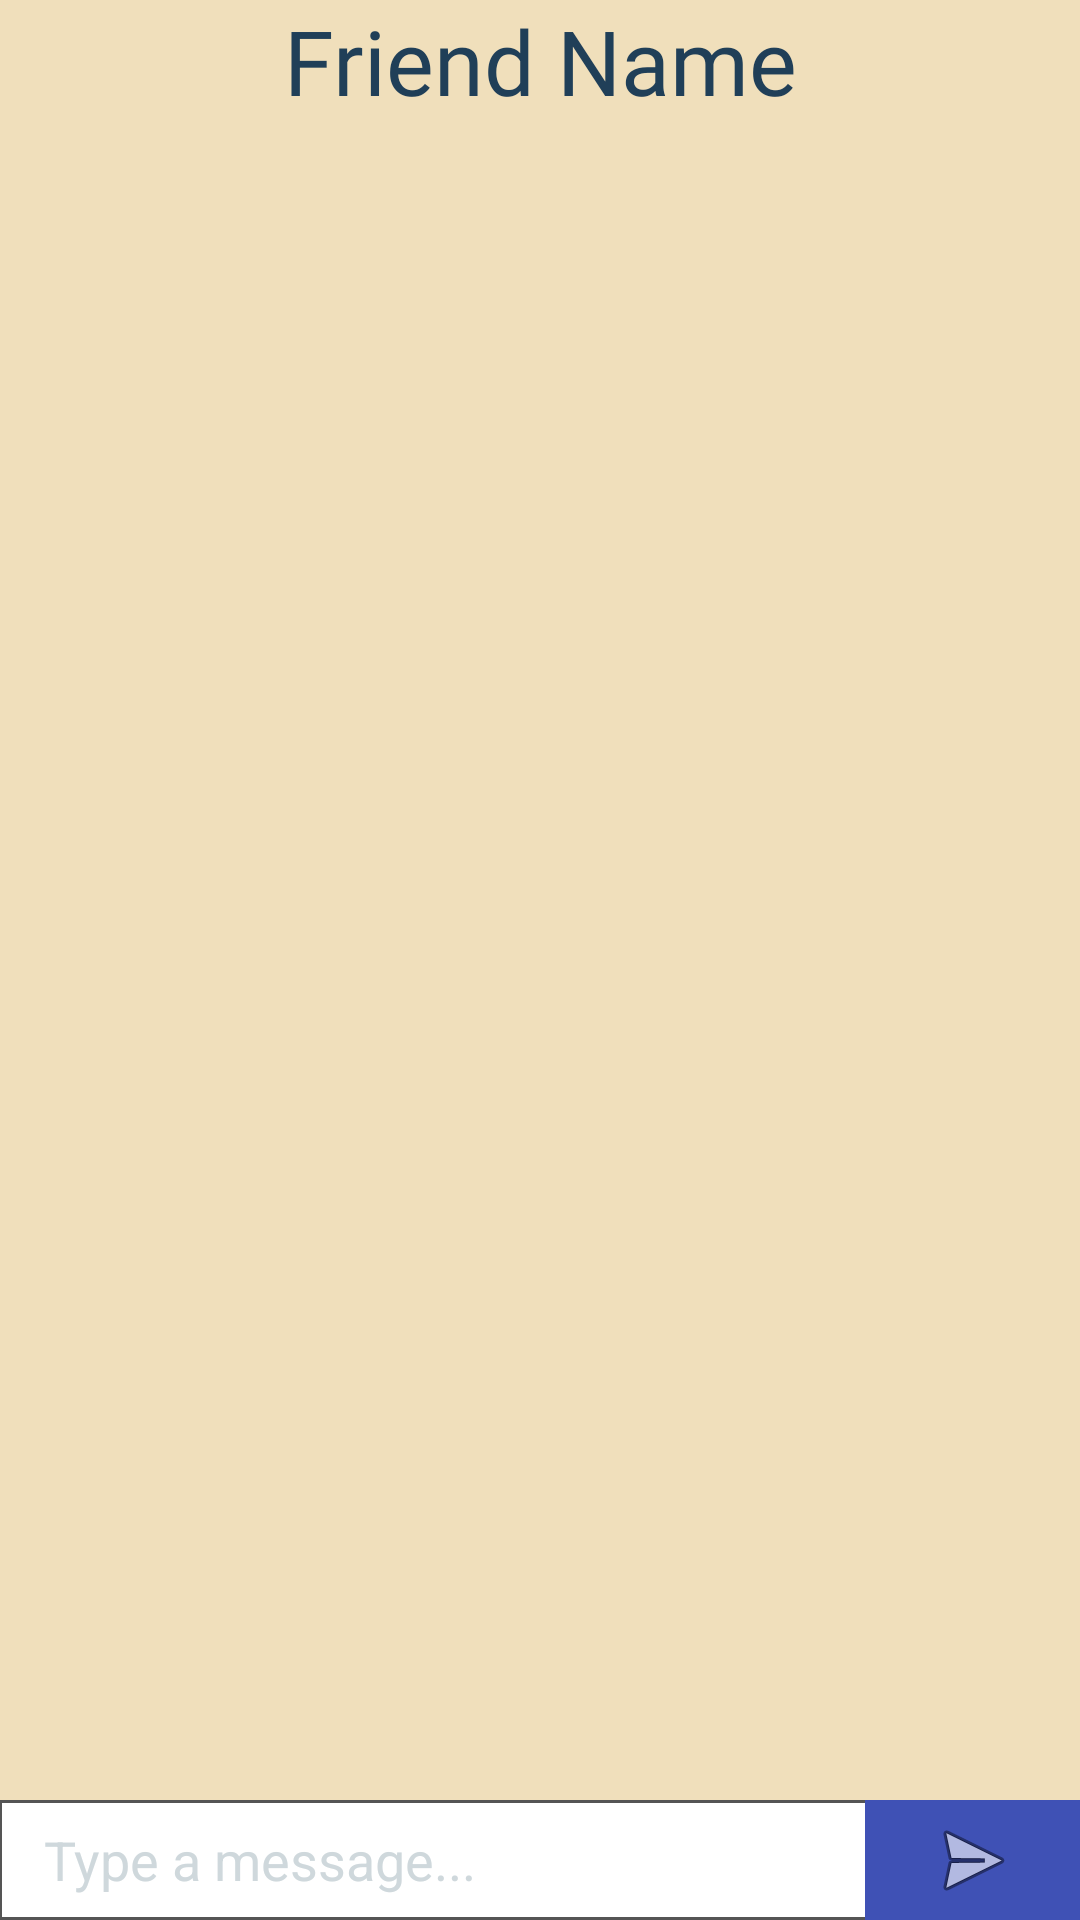

Here is an Android app screen rendered from its layout file. Give the layout XML and the strings, colors and styles it references.
<!-- AndroidManifest.xml: application theme AppTheme -->
<!-- res/layout/activity_chat.xml -->
<?xml version="1.0" encoding="utf-8"?>
<LinearLayout xmlns:android="http://schemas.android.com/apk/res/android"
    xmlns:tools="http://schemas.android.com/tools"
    android:layout_width="match_parent"
    android:layout_height="match_parent"
    android:background="#f0dfbb"
    android:paddingBottom="@dimen/activity_vertical_margin"
    android:paddingLeft="@dimen/activity_horizontal_margin"
    android:paddingRight="@dimen/activity_horizontal_margin"
    android:paddingTop="@dimen/activity_vertical_margin"
    android:orientation="vertical"
    tools:context="sg.zhixuan.patch2.Chat">

    <TextView
        android:layout_width="match_parent"
        android:layout_height="wrap_content"
        android:textSize="30sp"
        android:fontFamily="@font/titillium"
        android:textColor="#203f58"
        android:text="Friend Name"
        android:id="@+id/chatsfriendname"
        android:gravity="center"/>

    <ScrollView
        android:layout_width="match_parent"
        android:layout_weight="20"
        android:layout_height="wrap_content"
        android:id="@+id/scrollView">
        <RelativeLayout xmlns:android="http://schemas.android.com/apk/res/android"
            android:id="@+id/layout2"
            android:layout_width="match_parent"
            android:layout_height="wrap_content">
            <LinearLayout
                android:layout_width="match_parent"
                android:layout_height="wrap_content"
                android:orientation="vertical"
                android:layout_marginBottom="10dp"
                android:id="@+id/layout1">
            </LinearLayout>
        </RelativeLayout>
    </ScrollView>

    <include
        layout="@layout/message_area"
        android:layout_width="match_parent"
        android:layout_height="wrap_content"
        android:layout_marginTop="5dp"
        android:gravity="bottom" />
</LinearLayout>
<!-- res/layout/message_area.xml (included above) -->
<?xml version="1.0" encoding="utf-8"?>
<LinearLayout xmlns:android="http://schemas.android.com/apk/res/android"
    android:layout_width="match_parent"
    android:layout_height="match_parent"
    android:gravity="bottom"
    android:orientation="horizontal">

    <LinearLayout
        android:layout_width="match_parent"
        android:layout_height="wrap_content"
        android:background="@drawable/border"
        android:orientation="horizontal">
        <EditText
            android:layout_width="match_parent"
            android:layout_height="match_parent"
            android:layout_weight="1"
            android:textColorHint="#CFD8DC"
            android:gravity="left|center_vertical"
            android:paddingLeft="15dp"
            android:background="@android:color/transparent"
            android:hint="Type a message..."
            android:id="@+id/messageArea"
            android:maxHeight="80dp"
            />

        <ImageView
            android:layout_width="match_parent"
            android:layout_height="wrap_content"
            android:layout_weight="4"
            android:padding="4dp"
            android:background="@color/colorPrimary"
            android:src="@android:drawable/ic_menu_send"
            android:id="@+id/sendButton"/>
    </LinearLayout>
</LinearLayout>
<!-- resources referenced by this layout -->
<resources>
  <color name="colorPrimary">#3F51B5</color>
  <!-- drawable border (drawable) -->
  <?xml version="1.0" encoding="utf-8"?>
  <shape
      xmlns:android="http://schemas.android.com/apk/res/android"
      android:shape="rectangle">
  
      <corners
          android:radius="0dp"
          />
  
      <solid
          android:color="#FFFFFF"></solid>
  
      <stroke
          android:width="1dip"
          android:color="#555555" />
  </shape>
  <style name="AppTheme" parent="Theme.AppCompat.Light.NoActionBar">
          
          <item name="colorPrimary">@color/colorPrimary</item>
          <item name="colorPrimaryDark">@color/colorPrimaryDark</item>
          <item name="colorAccent">@color/colorAccent</item>
      </style>
  <color name="colorPrimaryDark">#303F9F</color>
  <color name="colorAccent">#FF4081</color>
</resources>
